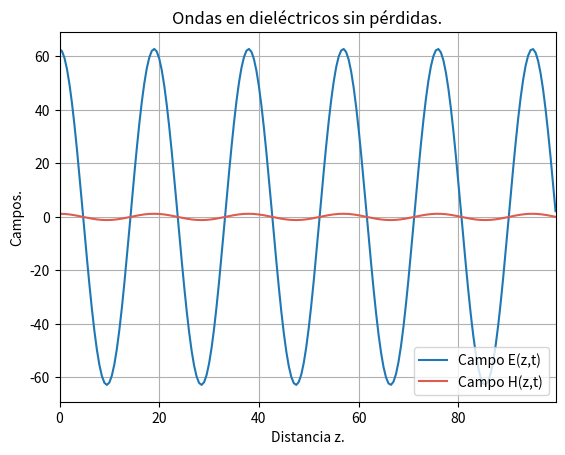

Python code for this plot:
import matplotlib.pyplot as plt
import numpy as np
"Valores del medio y la onda."
mu_0=1.26E-06; mu_r=1
mu=mu_r*mu_0
eps_0=8.85E-012; eps_r=50
eps=eps_r*eps_0
long_onda=1.75
beta=2*np.pi/long_onda
omega= beta/np.sqrt(mu*eps)
E0=20*np.pi
H0=np.sqrt(eps/mu)*E0
z = np.arange (0,100,0.5)
t=np.arange(0,100,0.5)
E = E0*np.cos(omega*t-beta*z)
H = H0*np.cos(omega*t-beta*z)
plt.plot(z, E, label='Campo E(z,t)')
plt.plot(z, H, color = '#DF5B4F', label='Campo H(z,t)')
plt.xlabel("Distancia z.")
plt.ylabel("Campos.")
plt.xlim(z.min(),z.max())
plt.title('Ondas en dieléctricos sin pérdidas.')
plt.grid()
plt.legend(loc ='lower right')